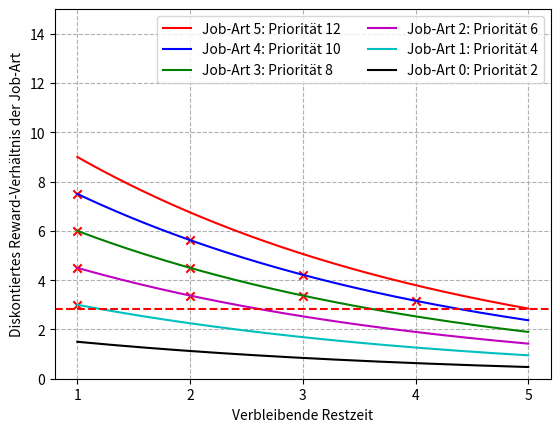

Here is the Python script that generated this plot: (Note: this script raises an exception after producing the figure.)
from numpy import *
import math
import matplotlib.pyplot as plt

labels1 = ['Job-Art 5: Priorität 12','Job-Art 4: Priorität 10','Job-Art 3: Priorität 8','Job-Art 2: Priorität 6','Job-Art 1: Priorität 4','Job-Art 0: Priorität 2']

t = linspace(5, 1, 400)
discontfactor = 0.75
a = 12 * discontfactor**t
b = 10 * discontfactor**t
c = 8 * discontfactor**t
d = 6 * discontfactor**t
e = 4 * discontfactor**t
f = 2 * discontfactor**t

plt.plot(t, a, 'r') # plotting t, a separately 
plt.plot(t, b, 'b') # plotting t, b separately 
plt.plot(t, c, 'g') # plotting t, c separately
plt.plot(t, d, 'm')
plt.plot(t, e, 'c')
plt.plot(t, f, 'k')
plt.axhline(y = (12)*discontfactor**5, color = 'r', linestyle = 'dashed')
#plt.axhline(y = (10)*discontfactor**5, color = 'b', linestyle = 'dashed')
#plt.axhline(y = (8)*discontfactor**5, color = 'g', linestyle = 'dashed')
#plt.axhline(y = (6)*discontfactor**5, color = 'm', linestyle = 'dashed')
#plt.axhline(y = (4)*discontfactor**5, color = 'c', linestyle = 'dashed')
#plt.axhline(y = 2/5, color = 'k', linestyle = '-')
plt.scatter(1,10*discontfactor,marker="x",c="r")
plt.scatter(1,8*discontfactor,marker="x",c="r")
plt.scatter(1,6*discontfactor,marker="x",c="r")
plt.scatter(1,4*discontfactor,marker="x",c="r")
plt.scatter(2,10*discontfactor**2,marker="x",c="r")
plt.scatter(2,8*discontfactor**2,marker="x",c="r")
plt.scatter(2,6*discontfactor**2,marker="x",c="r")
plt.scatter(3,10*discontfactor**3,marker="x",c="r")
plt.scatter(3,8*discontfactor**3,marker="x",c="r")
plt.scatter(4,10*discontfactor**4,marker="x",c="r")
plt.grid(linestyle="dashed")
plt.xticks(range(1,6))
plt.xlabel("Verbleibende Restzeit")
plt.ylabel("Diskontiertes Reward-Verhältnis der Job-Art")
plt.legend(labels=labels1,ncol=2)
plt.ylim(bottom=0,top=15)
plt.savefig('C:/Users/<user>/Desktop/Diskontierte Reward-Verhältnisse 075.png',dpi=300)
